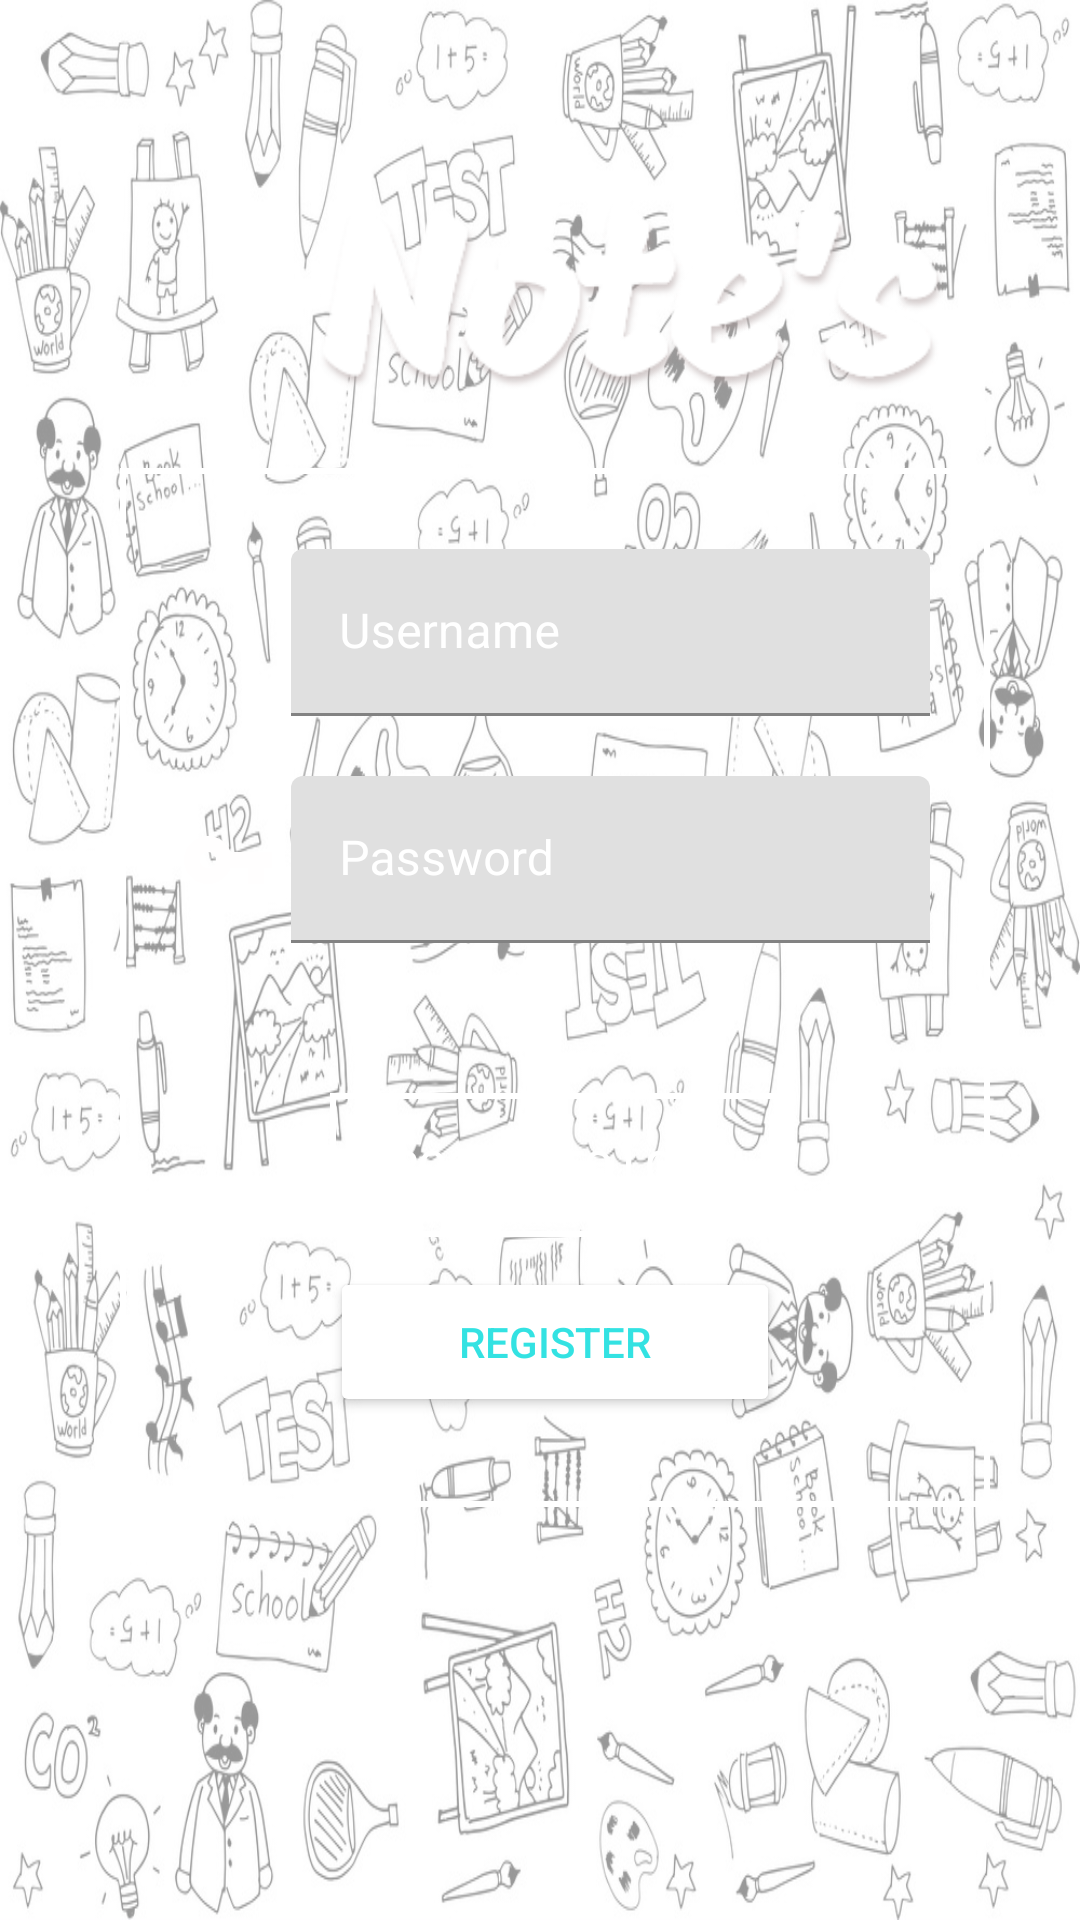

Android layout source for this screen:
<!-- AndroidManifest.xml: application theme AppTheme -->
<!-- res/layout/activity_notes_front_page.xml -->
<?xml version="1.0" encoding="utf-8"?>
<RelativeLayout xmlns:android="http://schemas.android.com/apk/res/android"
    xmlns:app="http://schemas.android.com/apk/res-auto"
    xmlns:tools="http://schemas.android.com/tools"
    android:layout_width="match_parent"
    android:layout_height="match_parent"
    tools:context=".NotesFrontPage">

  <ImageView
      android:layout_width="match_parent"
      android:layout_height="match_parent"
      android:scaleType="fitCenter"
      android:background="@drawable/tutorbackground"
      android:alpha=".4"/>

    <ImageView
        android:id="@+id/notes_logo"
        android:layout_width="268dp"
        android:layout_height="98dp"
        android:layout_alignParentStart="true"
        android:layout_alignParentTop="true"
        android:layout_centerHorizontal="true"
        android:layout_marginStart="77dp"
        android:layout_marginTop="58dp"
        android:src="@drawable/notes_logo" />

    <LinearLayout
        android:layout_width="match_parent"
        android:layout_height="wrap_content"
        android:orientation="vertical"
        android:layout_marginRight="30dp"
        android:layout_marginLeft="40dp"
        android:background="@drawable/login_button"
        android:layout_below="@id/notes_logo"
        >

        <LinearLayout
            android:id="@+id/linearLayoutTextFields"
            android:layout_width="match_parent"
            android:layout_height="wrap_content"


            android:layout_marginStart="20dp"
            android:layout_marginTop="17dp"


            android:orientation="vertical">

            <LinearLayout
                android:layout_width="match_parent"
                android:layout_height="match_parent"

                android:orientation="horizontal">

                <ImageView
                    android:layout_width="32dp"
                    android:layout_height="match_parent"
                    android:layout_marginTop="10dp"
                    android:src="@drawable/ic_username"
                    android:layout_marginBottom="10dp"/>

                <com.google.android.material.textfield.TextInputLayout

                    android:id="@+id/et_username"
                    android:layout_width="match_parent"
                    android:layout_height="wrap_content"
                    android:layout_marginTop="10dp"
                    android:layout_marginBottom="10dp"
                    android:layout_marginStart="5dp"
                    android:layout_marginEnd="20dp"
                    android:hint="Username"
                    android:textColor="@android:color/white"
                    android:textColorHint="@android:color/white"
                    android:theme="@style/TextFieldTheme"
                    app:hintAnimationEnabled="true">

                    <androidx.appcompat.widget.AppCompatEditText

                        android:layout_width="match_parent"
                        android:layout_height="wrap_content"

                        />
                </com.google.android.material.textfield.TextInputLayout>


            </LinearLayout>

            <LinearLayout
                android:layout_width="match_parent"
                android:layout_height="match_parent"
                android:orientation="horizontal">


                <ImageView
                    android:layout_width="32dp"
                    android:layout_height="match_parent"
                    android:layout_marginTop="10dp"
                    android:src="@drawable/ic_password"
                    android:layout_marginBottom="10dp"/>
                <com.google.android.material.textfield.TextInputLayout
                    android:id="@+id/et_password"
                    android:layout_width="match_parent"
                    android:layout_height="wrap_content"
                    android:layout_marginTop="10dp"
                    android:layout_marginBottom="10dp"
                    android:layout_marginStart="5dp"
                    android:layout_marginEnd="20dp"
                    android:hint="Password"
                    android:textColorHint="@android:color/white"
                    android:textSize="20sp"
                    android:theme="@style/TextFieldTheme">

                    <androidx.appcompat.widget.AppCompatEditText

                        android:layout_width="match_parent"
                        android:layout_height="wrap_content"
                        />
                </com.google.android.material.textfield.TextInputLayout>




            </LinearLayout>



        </LinearLayout>

        <LinearLayout
            android:layout_width="match_parent"
            android:layout_height="wrap_content"
            android:layout_marginTop="30dp"

            android:layout_marginBottom="20dp"
            android:orientation="vertical">


            <androidx.appcompat.widget.AppCompatButton
                android:id="@+id/button8"
                style="@style/LoginButtonTheme"
                android:layout_width="match_parent"
                android:layout_height="wrap_content"

                android:layout_marginLeft="70dp"
                android:layout_marginTop="10dp"
                android:layout_marginRight="70dp"

                android:background="@drawable/login_button"
                android:text="@string/proceed_to_login" />

            <androidx.appcompat.widget.AppCompatButton
                android:id="@+id/button9"
                style="@style/RegisterButtonTheme"
                android:layout_width="match_parent"
                android:layout_height="50dp"
                android:layout_marginLeft="70dp"
                android:layout_marginTop="10dp"
                android:layout_marginRight="70dp"
                android:layout_marginBottom="10dp"
                android:text="Register" />

        </LinearLayout>


    </LinearLayout>




</RelativeLayout>
<!-- resources referenced by this layout -->
<resources>
  <!-- drawable ic_password (drawable) -->
  <vector android:height="32dp" android:tint="#FFFEFE"
      android:viewportHeight="24.0" android:viewportWidth="24.0"
      android:width="32dp" xmlns:android="http://schemas.android.com/apk/res/android">
      <path android:fillColor="#FF000000" android:pathData="M12.65,10C11.83,7.67 9.61,6 7,6c-3.31,0 -6,2.69 -6,6s2.69,6 6,6c2.61,0 4.83,-1.67 5.65,-4H17v4h4v-4h2v-4H12.65zM7,14c-1.1,0 -2,-0.9 -2,-2s0.9,-2 2,-2 2,0.9 2,2 -0.9,2 -2,2z"/>
  </vector>
  <!-- drawable login_button (drawable) -->
  <?xml version="1.0" encoding="utf-8"?>
  <shape
      xmlns:android="http://schemas.android.com/apk/res/android"
      >
      <stroke android:width="2dp"
          android:color="@android:color/white"/>
  
  </shape>
  <!-- drawable notes_logo: png bitmap (drawable, 24986 bytes) -->
  <!-- drawable tutorbackground: png bitmap (drawable-v24, 692894 bytes) -->
  <string name="proceed_to_login">Proceed To Login</string>
  <style name="LoginButtonTheme" parent="Widget.AppCompat.Button.Colored">
  
  
  
          <item name="android:theme">@style/RippleThemeInWhite</item>
          <item name="android:textColor">@color/colorWhite</item>
  
      </style>
  <style name="RegisterButtonTheme" parent="Widget.AppCompat.Button.Colored">
  
  
         <item name="android:theme">@style/RippleTheme</item>
  
          <item name="android:textColor">@color/colorTheme</item>
  
      </style>
  <style name="TextFieldTheme">
          <item name="android:textColorSecondary">@android:color/white</item>
          <item name="android:textColor">@android:color/white</item>
          <item name="android:editTextColor">@android:color/white</item>
      </style>
  <style name="AppTheme" parent="Theme.MaterialComponents.Light.NoActionBar">
          <item name="colorPrimary">@color/colorPrimary</item>
          <item name="colorPrimaryDark">@color/colorPrimary</item>
          <item name="colorAccent">@android:color/white</item>
      </style>
  <style name="RippleThemeInWhite">
          <item name="android:colorControlHighlight">@color/colorAccent</item>
      </style>
  <color name="colorWhite">#ffffff</color>
  <style name="RippleTheme">
          <item name="android:colorControlHighlight">@color/colorTheme</item>
      </style>
  <color name="colorTheme">#E81FDFDF</color>
  <color name="colorPrimary">#72cbae</color>
  <color name="colorAccent">#D81B60</color>
</resources>
